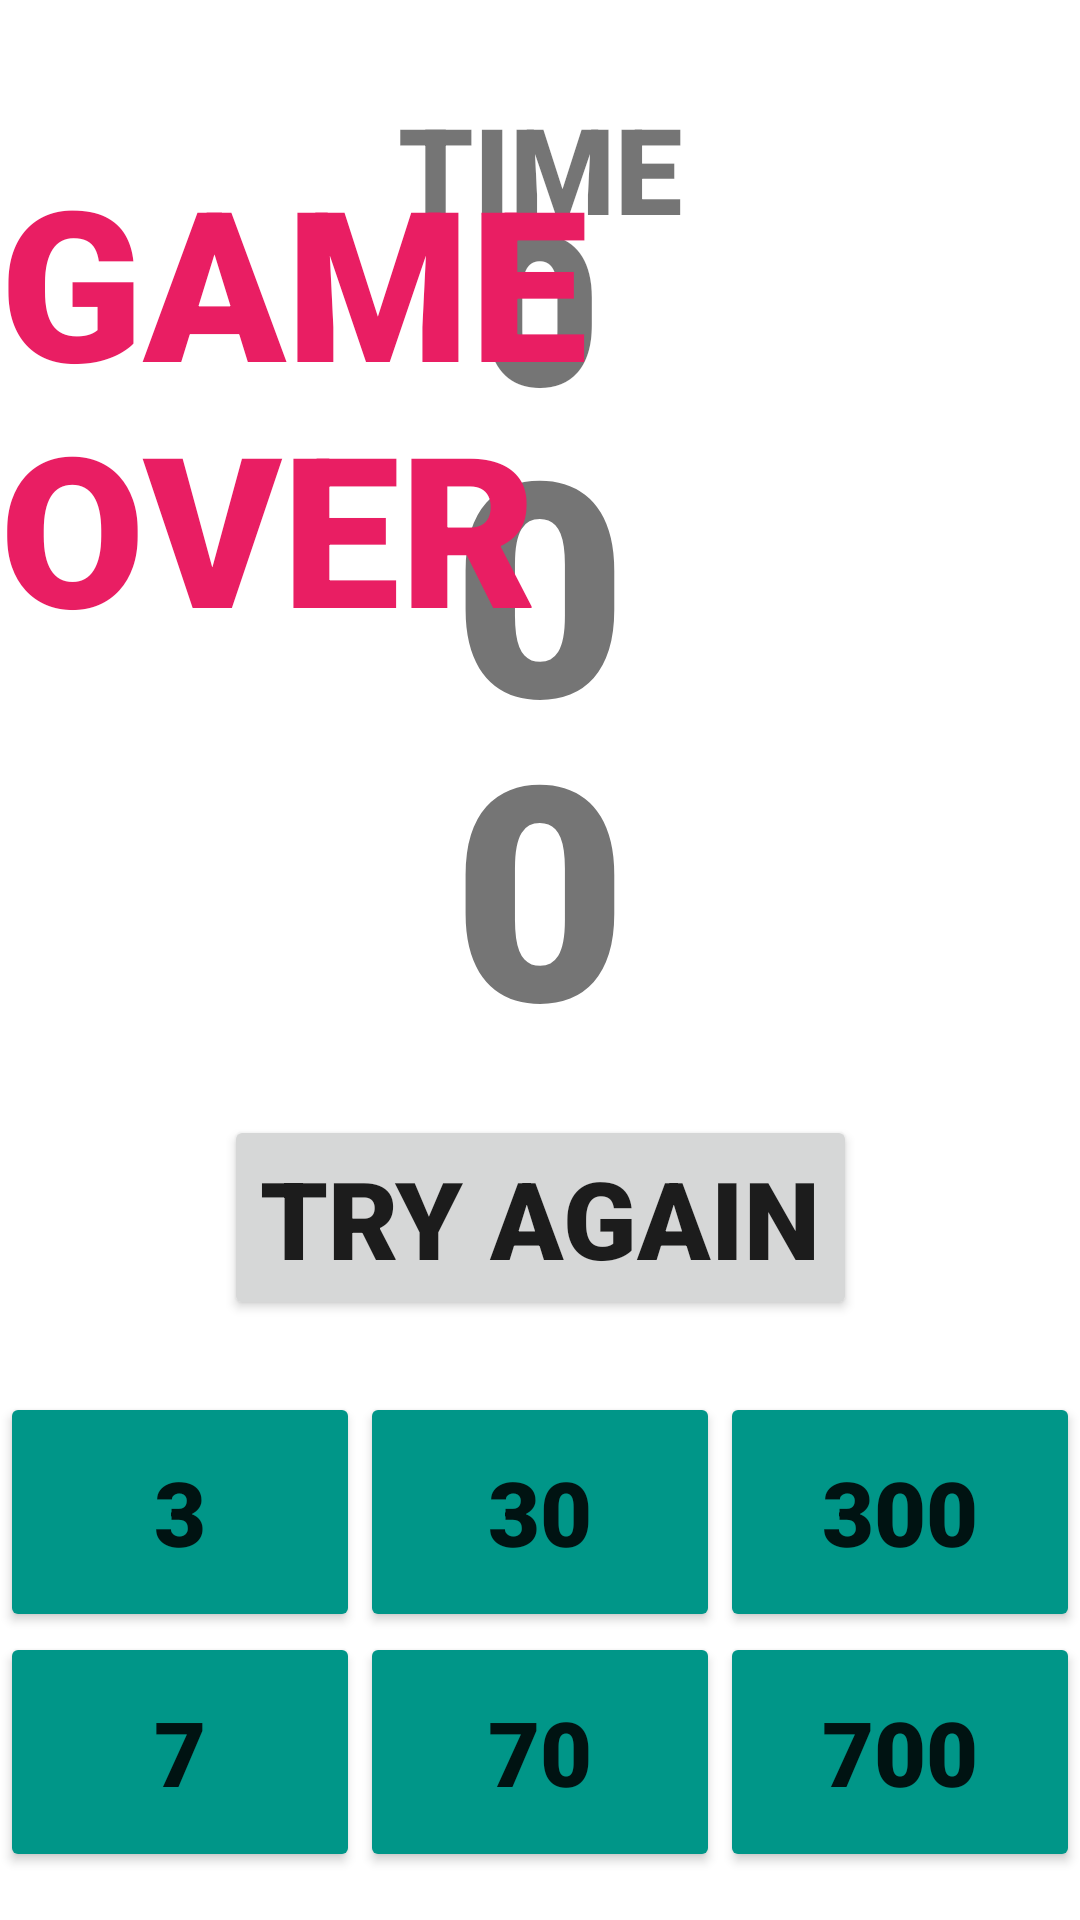

Reconstruct the res/layout file that produces this screen, plus the resources it refers to.
<!-- AndroidManifest.xml: application theme Theme.ThreeSevenGame -->
<!-- res/layout/activity_while_game.xml -->
<?xml version="1.0" encoding="utf-8"?>
<androidx.constraintlayout.widget.ConstraintLayout
        xmlns:android="http://schemas.android.com/apk/res/android"
        xmlns:tools="http://schemas.android.com/tools"
        xmlns:app="http://schemas.android.com/apk/res-auto"
        android:layout_width="match_parent"
        android:layout_height="match_parent"
        tools:context=".whileGame">

    <TextView
            android:text="TIME"
            android:layout_width="wrap_content"
            android:layout_height="wrap_content" android:id="@+id/timeLabel"
            android:textSize="40sp" android:fontFamily="sans-serif-black"
            app:layout_constraintTop_toTopOf="parent" app:layout_constraintStart_toStartOf="parent"
            app:layout_constraintEnd_toEndOf="parent" app:layout_constraintBottom_toBottomOf="parent"
            app:layout_constraintVertical_bias="0.05"/>
    <TextView
            android:text="0"
            android:layout_width="wrap_content"
            android:layout_height="wrap_content" android:id="@+id/timeDisplay"
            android:textSize="70sp" android:fontFamily="sans-serif-black"
            app:layout_constraintTop_toTopOf="parent" app:layout_constraintStart_toStartOf="parent"
            app:layout_constraintEnd_toEndOf="parent" app:layout_constraintBottom_toBottomOf="parent"
            app:layout_constraintVertical_bias="0.1"/>
    <TextView
            android:text="0"
            android:layout_width="wrap_content"
            android:layout_height="wrap_content" android:id="@+id/titleDisplay"
            android:textSize="100sp" android:fontFamily="sans-serif-black"
            app:layout_constraintTop_toTopOf="parent" app:layout_constraintStart_toStartOf="parent"
            app:layout_constraintEnd_toEndOf="parent" app:layout_constraintBottom_toBottomOf="parent"
            app:layout_constraintVertical_bias="0.25"/>
    <TextView
            android:text="0"
            android:layout_width="wrap_content"
            android:layout_height="wrap_content" android:id="@+id/playerDisplay"
            android:textSize="100sp" android:fontFamily="sans-serif-black"
            app:layout_constraintTop_toTopOf="parent" app:layout_constraintStart_toStartOf="parent"
            app:layout_constraintEnd_toEndOf="parent" app:layout_constraintBottom_toBottomOf="parent"
            app:layout_constraintVertical_bias="0.45"/>
    <TextView
            android:text="GAME OVER"
            android:layout_width="wrap_content"
            android:layout_height="wrap_content" android:id="@+id/overText" android:fontFamily="sans-serif-black"
            android:textSize="70sp" app:layout_constraintTop_toTopOf="parent"
            app:layout_constraintBottom_toBottomOf="parent" app:layout_constraintStart_toStartOf="parent"
            app:layout_constraintEnd_toEndOf="parent" app:layout_constraintVertical_bias="0.1"
            android:textColor="#E91E63"/>
    <LinearLayout
            android:orientation="vertical"
            android:layout_width="match_parent"
            android:layout_height="wrap_content"
            app:layout_constraintBottom_toBottomOf="parent" android:layout_marginBottom="16dp">
        <LinearLayout
                android:orientation="horizontal"
                android:layout_width="match_parent"
                android:layout_height="wrap_content" android:layout_weight="1">
            <Button
                    android:text="3"
                    android:layout_width="wrap_content"
                    android:layout_height="80dp" android:id="@+id/threeButton" android:layout_weight="1"
                    android:textSize="30sp" android:backgroundTint="#009688" android:fontFamily="sans-serif-black"/>
            <Button
                    android:text="30"
                    android:layout_width="wrap_content"
                    android:layout_height="80dp" android:id="@+id/thirtyButton" android:layout_weight="1"
                    android:textSize="30sp" android:backgroundTint="#009688" android:fontFamily="sans-serif-black"/>
            <Button
                    android:text="300"
                    android:layout_width="wrap_content"
                    android:layout_height="80dp" android:id="@+id/threehunButton" android:layout_weight="1"
                    android:textSize="30sp" android:backgroundTint="#009688" android:fontFamily="sans-serif-black"/>
        </LinearLayout>
        <LinearLayout
                android:orientation="horizontal"
                android:layout_width="match_parent"
                android:layout_height="wrap_content" android:layout_weight="1">
            <Button
                    android:text="7"
                    android:layout_width="wrap_content"
                    android:layout_height="80dp" android:id="@+id/sevenButton" android:layout_weight="1"
                    android:textSize="30sp" android:backgroundTint="#009688" android:fontFamily="sans-serif-black"/>
            <Button
                    android:text="70"
                    android:layout_width="wrap_content"
                    android:layout_height="80dp" android:id="@+id/seventyButton" android:layout_weight="1"
                    android:textSize="30sp" android:backgroundTint="#009688" android:fontFamily="sans-serif-black"/>
            <Button
                    android:text="700"
                    android:layout_width="wrap_content"
                    android:layout_height="80dp" android:id="@+id/sevenhunButton" android:layout_weight="1"
                    android:textSize="30sp" android:backgroundTint="#009688" android:fontFamily="sans-serif-black"/>
        </LinearLayout>
    </LinearLayout>
    <Button
            android:text="Try Again"
            android:layout_width="wrap_content"
            android:layout_height="wrap_content" android:id="@+id/againButton"
            android:textSize="36sp" android:fontFamily="sans-serif-black"
            app:layout_constraintTop_toTopOf="parent" app:layout_constraintBottom_toBottomOf="parent"
            app:layout_constraintStart_toStartOf="parent" app:layout_constraintEnd_toEndOf="parent"
            app:layout_constraintVertical_bias="0.65"/>
</androidx.constraintlayout.widget.ConstraintLayout>
<!-- resources referenced by this layout -->
<resources>
  <style name="Theme.ThreeSevenGame" parent="Theme.MaterialComponents.DayNight.DarkActionBar">
          
          <item name="colorPrimary">@color/purple_500</item>
          <item name="colorPrimaryVariant">@color/purple_700</item>
          <item name="colorOnPrimary">@color/white</item>
          
          <item name="colorSecondary">@color/teal_200</item>
          <item name="colorSecondaryVariant">@color/teal_700</item>
          <item name="colorOnSecondary">@color/black</item>
          
          <item name="android:statusBarColor" tools:targetApi="l">?attr/colorPrimaryVariant</item>
          
      </style>
  <!-- not gathered from this repository: default colours our renderer supplied (Android Studio template values) -->
  <color name="purple_500">#FF6200EE</color>
  <color name="purple_700">#FF3700B3</color>
  <color name="teal_200">#FF03DAC5</color>
  <color name="teal_700">#FF018786</color>
  <color name="black">#FF000000</color>
  <color name="white">#FFFFFFFF</color>
</resources>
